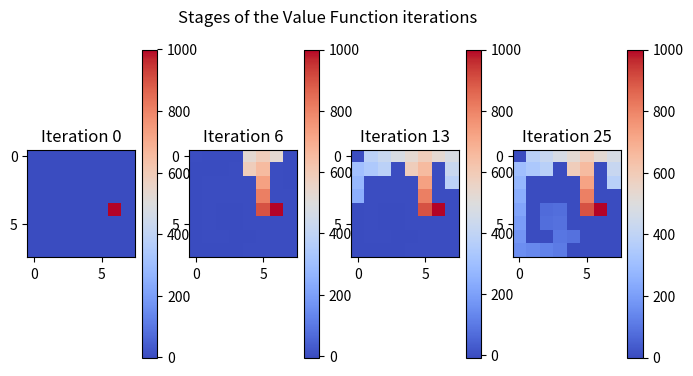

Write Python code to recreate this figure.
# Deterministic MDP maze-grid (finite-state) solver with value iteration and greedy optimal policy
import numpy as np
import matplotlib.pyplot as plt

# Define an 8x8 maze where 1 represents a wall and 0 represents a path
maze = np.array([
    [1, 0, 0, 0, 0, 0, 0, 0],
    [0, 0, 0, 1, 0, 0, 1, 0],
    [0, 1, 1, 1, 1, 0, 1, 0],
    [0, 1, 1, 1, 1, 0, 1, 1],
    [0, 1, 0, 0, 1, 0, 0, 0],
    [0, 1, 0, 0, 1, 1, 1, 1],
    [0, 1, 1, 0, 0, 1, 1, 1],
    [0, 0, 0, 0, 1, 1, 1, 1]
])

# Define the start and goal positions
start_position = (3, 0)  # Starting position in the maze (not needed here)
goal_position = (4, 7)   # Goal position in the maze

# Define possible actions (Up, Down, Left, Right) as a list of tuples (immutable)
actions = [(-1, 0), (1, 0), (0, -1), (0, 1)]

# Dictionary for mapping actions to ASCII symbols
action_symbols = {(-1, 0): "↑", (1, 0): "↓", (0, -1): "←", (0, 1): "→"}

# Discount factor for future rewards
gamma = 0.9  # Determines the importance of future rewards

# Initialise the rewards matrix (constant)
rewards = np.full(maze.shape, -1)   # Penalise each step to encourage shorter paths
rewards[goal_position] = 1000       # Large reward for reaching the goal
rewards[maze == 1] = -100           # Large penalty for hitting a wall

# Initialise the value function (all zeros initially)
value_function = np.zeros(maze.shape)

# Initialise policy grid for printing to console
policy_grid = np.full(maze.shape, " ", dtype=str)
# No policy for positions (states) that are either walls or the goal
for row in range(maze.shape[0]):
    for column in range(maze.shape[1]):
        if maze[row, column] == 1:
            policy_grid[row, column] = "■"  # Wall
        elif (row, column) == goal_position:
            policy_grid[row, column] = "G"  # Goal

# Initialise greedy policy matrix
greedy_policy = np.full(maze.shape, None, dtype=object)

# Store the value matrix at each iteration for visualisation later
value_log = []

# Check if a position is within the maze path and not a wall (or outside)
def is_valid_position(row, column):
    return (0 <= row < maze.shape[0]) and (0 <= column < maze.shape[1]) and (maze[row, column] != 1)

# Convergence threshold for value iteration
theta = 0.0001

# Value iteration until convergence
def value_iteration():
    global value_function, greedy_policy
    iteration = 0
    while True:
        delta = 0
        # Creating a copy of the value function for comparison purposes later
        new_value_function = np.copy(value_function)
        # Looping through all the states (positions) in the maze
        for row in range(maze.shape[0]):
            for column in range(maze.shape[1]):
                # Don't bother with values for positions which are walls or the goal
                if (row, column) == goal_position or maze[row, column] == 1:
                    continue
                # Initialise the possible actions from that position
                action_values = []
                # Initialise the best action value for each position
                best_value = float("-inf")
                # Looping through the set of actions
                for action in actions:
                    # The new position after said action
                    new_row, new_column = row + action[0], column + action[1]
                    # If the new position is invalid, stay in the current position
                    if not is_valid_position(new_row, new_column):
                        new_row, new_column = row, column  
                    # Compute the value of this action using the Bellman equation
                    action_value = rewards[new_row, new_column] + gamma * value_function[new_row, new_column]
                    # Storing the value for this action
                    action_values.append(action_value)
                    # Keep track of the best action
                    if action_value > best_value:
                        best_value = action_value
                        greedy_policy[row, column] = action
                # Setting the value function for each position as the highest action value (Greedy Policy Update)
                new_value_function[row, column] = max(action_values)
                # Track the largest delta within each iteration of the grid
                delta = max(delta, abs(new_value_function[row, column] - value_function[row, column]))
        
        # Update the value function with the new values
        value_function[:] = new_value_function
        value_log.append(np.copy(value_function))
        
        # Break once the delta is below the threshold
        if delta < theta:
            break
        
        iteration += 1

# Print the optimal policy from the optimal (final) value function
def print_optimal_policy():
    global policy_grid
    # Extract policy grid from best actions
    for row in range(maze.shape[0]):
        for column in range(maze.shape[1]):
            if greedy_policy[row, column] is not None:
                policy_grid[row, column] = action_symbols[greedy_policy[row, column]]
    print("\nOptimal Policy Grid:")
    # Spacing between each element in the row
    for row in policy_grid:
        print(" ".join(row))

# Plots a few snapshots of how the value function evolves
def plot_value_function_evolution():
    num_iterations = len(value_log)
    plt.figure(figsize=(8, 4))
    # Set of plots (start, early, mid, end)
    plot_indices = [0, num_iterations // 4, num_iterations // 2, num_iterations - 1]
    for i, idx in enumerate(plot_indices):
        # Subplot for each index
        plt.subplot(1, len(plot_indices), i + 1)
        # Colour heatmap for the value function, with no smoothing of pixel colours between squares
        plt.imshow(value_log[idx], cmap="coolwarm", interpolation="nearest")
        plt.colorbar()
        plt.title(f"Iteration {idx}")
    
    plt.suptitle("Stages of the Value Function iterations")
    plt.show()

# Run value iteration, print optimal policy, and plot value function convergence
value_iteration()
print_optimal_policy()
plot_value_function_evolution()
